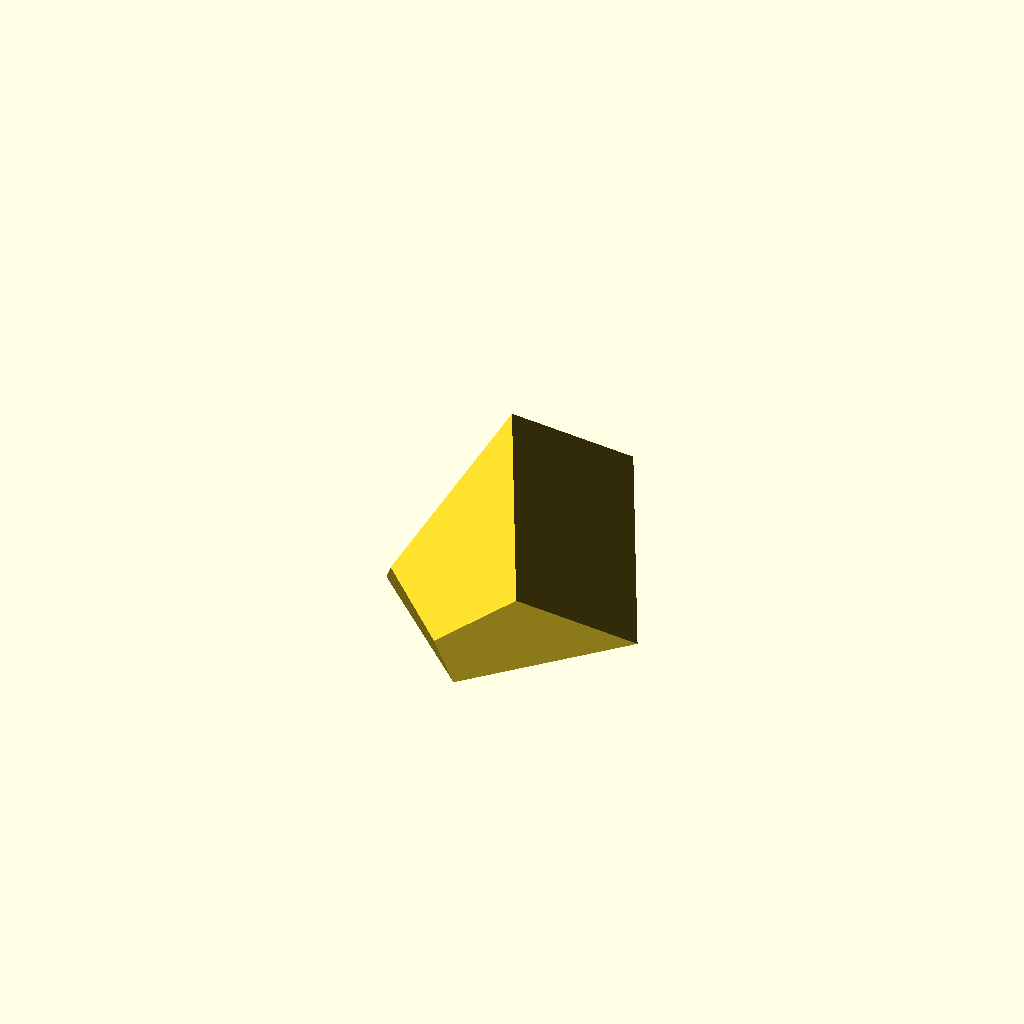
Cell 1: the model at its default parameters.
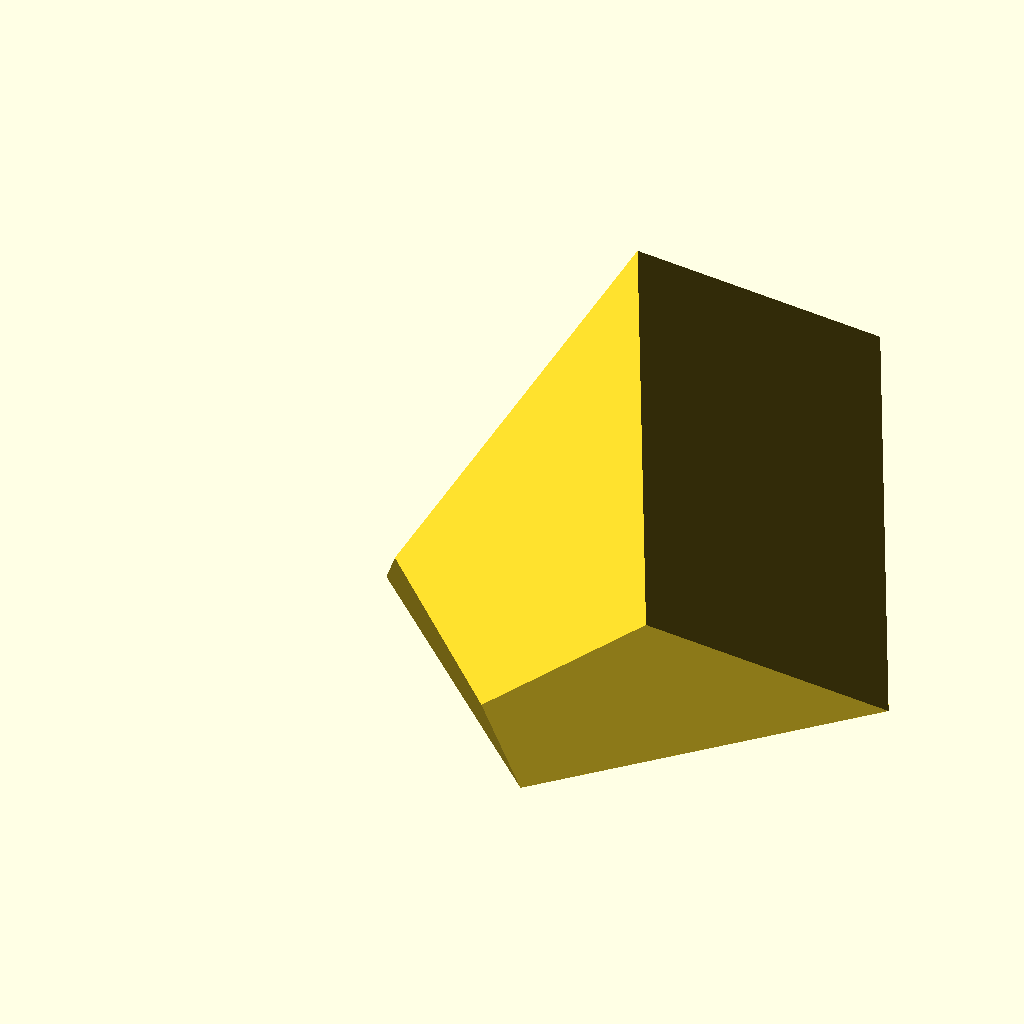
Cell 2: the same model with size = 140.
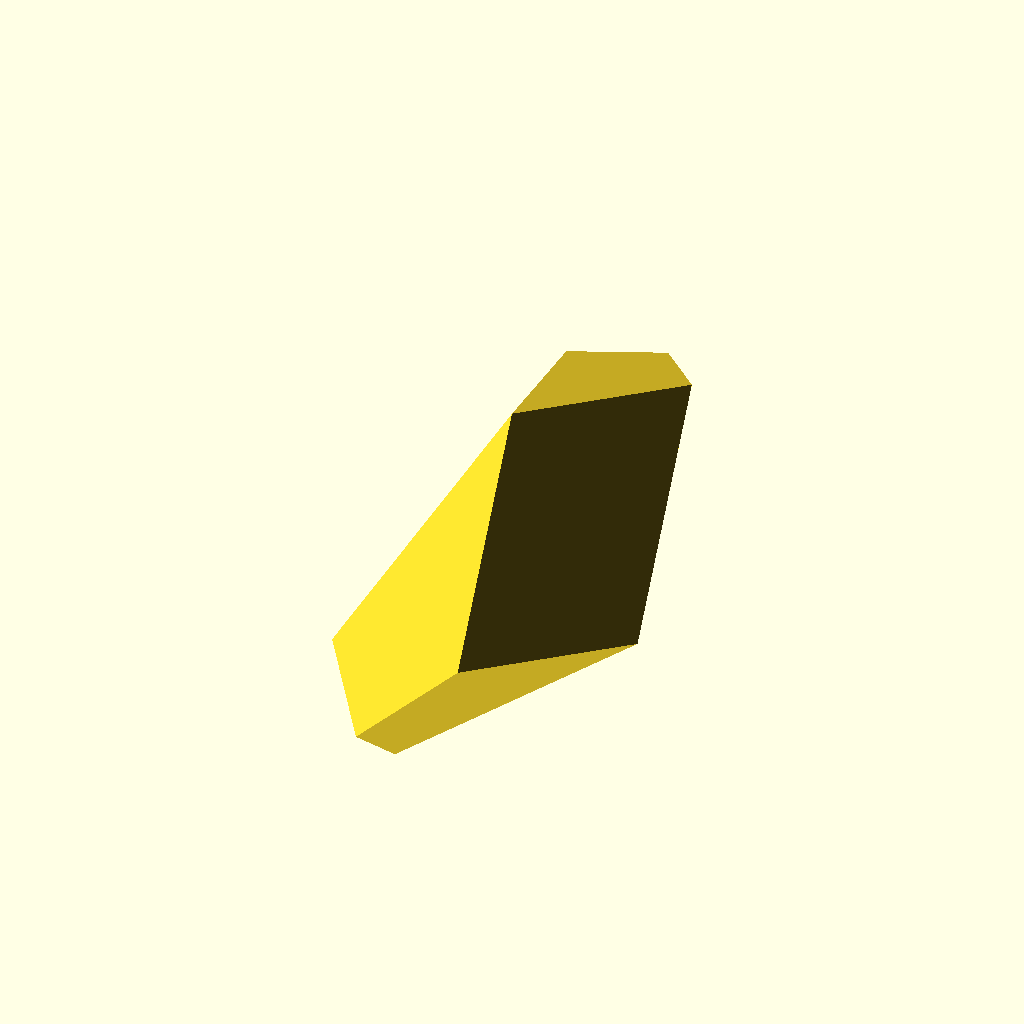
Cell 3: the same model with stretch = 2.
All cells are drawn from one camera (rotation 55°, 0°, 25°, orthographic, colour scheme Cornfield), so only the parameter changes between them.
Source of the model, inputs/thingiverse/files/thing-248603/A-Perfect-Herschel-enneahedron/perfect-herschel.scad:
// A Perfect Herschel enneahedron
//
// Bill Owens, Feb 2014
//   released into the public domain
//
// This is an OpenSCAD model of the Herschel enneahedron created by Christian Perfect <http://checkmyworking.com/>
// Full description and a paper model at <http://aperiodical.com/2013/10/an-enneahedron-for-herschel/>
//
// Setting size=70 and stretch=1 produces a model the same size and proportion as the paper model in the original article.

// parameters for Thingiverse Customizer
//

// tip-to-tip length (mm)
size = 70;	

// shape of the polyhedron
stretch = 1;

/* [Hidden] */
h1 = stretch/2;
h2 = stretch*2/3;

scale(size) rotate([90,0,0]) polyhedron(
    points = [
    [1/2,0,-h1],    		//v0
    [0,0,0],					//v1
    [1/2,0,h1],				//v2
    [1,0,0],					//v3
    [1/2,sqrt(3)/6,-h2],		//v4
    [3/4,sqrt(3)/4,-h1],		//v5
    [3/4,sqrt(3)/4,h1],		//v6
    [1/2,sqrt(3)/6,h2],		//v7
    [1/4,sqrt(3)/4,h1],		//v8
    [1/4,sqrt(3)/4,-h1],		//v9
    [1/2,sqrt(3)/2,0]],		//v10
    triangles = [
    [1,2,3],
    [1,3,0],
    [2,7,3],
    [3,7,6],
    [0,3,4],
    [3,5,4],
    [3,6,10],
    [3,10,5],
    [6,7,10],
    [7,8,10],
    [4,5,10],
    [4,10,9],
    [1,10,8],
    [1,9,10],
    [1,8,7],
    [1,7,2],
    [1,4,9],
    [1,0,4]]);
Customizer parameters (derived from the source; name, type, default, range or options):
size: number, default 70
stretch: number, default 1
